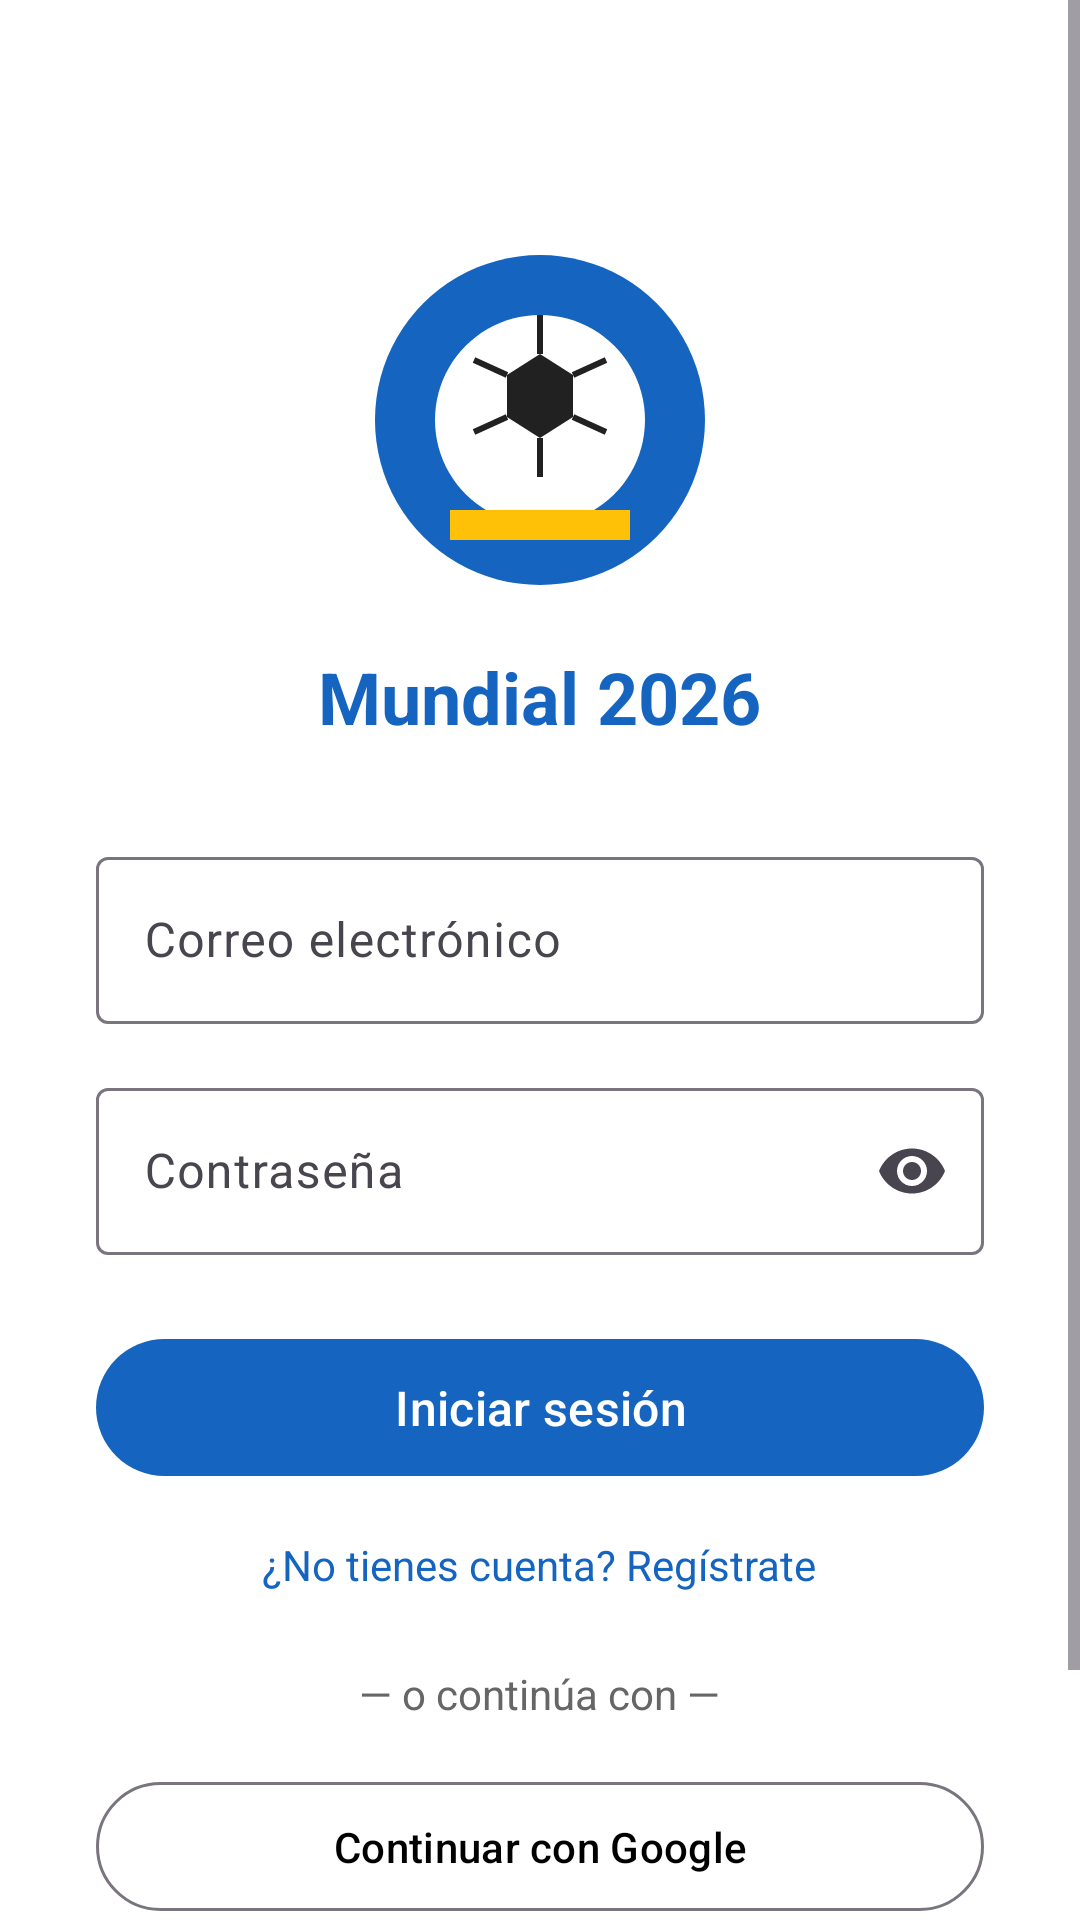

The Android layout XML behind this screen, and the referenced resources:
<!-- AndroidManifest.xml: application theme Theme.LAB6_20223806 -->
<!-- res/layout/activity_login.xml -->
<?xml version="1.0" encoding="utf-8"?>
<ScrollView xmlns:android="http://schemas.android.com/apk/res/android"
    xmlns:app="http://schemas.android.com/apk/res-auto"
    android:layout_width="match_parent"
    android:layout_height="match_parent"
    android:fillViewport="true"
    android:background="@color/white">

    <LinearLayout
        android:layout_width="match_parent"
        android:layout_height="wrap_content"
        android:orientation="vertical"
        android:padding="32dp"
        android:gravity="center_horizontal">

        <ImageView
            android:layout_width="120dp"
            android:layout_height="120dp"
            android:layout_marginTop="48dp"
            android:layout_marginBottom="16dp"
            android:src="@drawable/logo"
            android:contentDescription="Logo" />

        <TextView
            android:layout_width="wrap_content"
            android:layout_height="wrap_content"
            android:text="Mundial 2026"
            android:textSize="24sp"
            android:textStyle="bold"
            android:textColor="@color/colorPrimary"
            android:layout_marginBottom="32dp"/>

        <com.google.android.material.textfield.TextInputLayout
            android:id="@+id/tilEmail"
            android:layout_width="match_parent"
            android:layout_height="wrap_content"
            android:hint="@string/correo_electronico"
            style="@style/Widget.Material3.TextInputLayout.OutlinedBox"
            android:layout_marginBottom="16dp">
            <com.google.android.material.textfield.TextInputEditText
                android:id="@+id/etEmail"
                android:layout_width="match_parent"
                android:layout_height="wrap_content"
                android:inputType="textEmailAddress"
                android:imeOptions="actionNext"/>
        </com.google.android.material.textfield.TextInputLayout>

        <com.google.android.material.textfield.TextInputLayout
            android:id="@+id/tilPassword"
            android:layout_width="match_parent"
            android:layout_height="wrap_content"
            android:hint="@string/contrasena"
            style="@style/Widget.Material3.TextInputLayout.OutlinedBox"
            app:endIconMode="password_toggle"
            android:layout_marginBottom="24dp">
            <com.google.android.material.textfield.TextInputEditText
                android:id="@+id/etPassword"
                android:layout_width="match_parent"
                android:layout_height="wrap_content"
                android:inputType="textPassword"
                android:imeOptions="actionDone"/>
        </com.google.android.material.textfield.TextInputLayout>

        <com.google.android.material.button.MaterialButton
            android:id="@+id/btnLogin"
            android:layout_width="match_parent"
            android:layout_height="wrap_content"
            android:text="@string/iniciar_sesion"
            android:textSize="16sp"
            android:padding="12dp"
            android:layout_marginBottom="16dp"/>

        <TextView
            android:id="@+id/tvRegistrarse"
            android:layout_width="wrap_content"
            android:layout_height="wrap_content"
            android:text="@string/no_tienes_cuenta"
            android:textColor="@color/colorPrimary"
            android:layout_marginBottom="24dp"/>

        <TextView
            android:layout_width="wrap_content"
            android:layout_height="wrap_content"
            android:text="@string/o_continua_con"
            android:textColor="#666666"
            android:layout_marginBottom="16dp"/>

        <com.google.android.material.button.MaterialButton
            android:id="@+id/btnGoogle"
            android:layout_width="match_parent"
            android:layout_height="wrap_content"
            android:text="@string/continuar_google"
            android:textColor="@color/black"
            android:padding="12dp"
            android:layout_marginBottom="12dp"
            app:icon="@drawable/ic_google"
            app:iconGravity="textStart"
            style="@style/Widget.Material3.Button.OutlinedButton"/>

        <com.google.android.material.button.MaterialButton
            android:id="@+id/btnGithub"
            android:layout_width="match_parent"
            android:layout_height="wrap_content"
            android:text="@string/continuar_github"
            android:textColor="@color/white"
            android:padding="12dp"
            android:backgroundTint="#181717"
            app:icon="@drawable/ic_github"
            app:iconGravity="textStart"
            app:iconTint="@color/white"/>

    </LinearLayout>
</ScrollView>
<!-- resources referenced by this layout -->
<resources>
  <color name="black">#FF000000</color>
  <color name="colorPrimary">#1565C0</color>
  <color name="white">#FFFFFFFF</color>
  <!-- drawable ic_github (drawable) -->
  <?xml version="1.0" encoding="utf-8"?>
  <vector xmlns:android="http://schemas.android.com/apk/res/android"
      android:width="24dp"
      android:height="24dp"
      android:viewportWidth="24"
      android:viewportHeight="24">
      <path
          android:fillColor="#181717"
          android:pathData="M12,0.297c-6.63,0 -12,5.373 -12,12c0,5.303 3.438,9.8 8.205,11.385c0.6,0.113 0.82,-0.258 0.82,-0.577c0,-0.285 -0.01,-1.04 -0.015,-2.04c-3.338,0.724 -4.042,-1.61 -4.042,-1.61C4.422,18.07 3.633,17.7 3.633,17.7c-1.087,-0.744 0.084,-0.729 0.084,-0.729c1.205,0.084 1.838,1.236 1.838,1.236c1.07,1.835 2.809,1.305 3.495,0.998c0.108,-0.776 0.417,-1.305 0.76,-1.605c-2.665,-0.3 -5.466,-1.332 -5.466,-5.93c0,-1.31 0.465,-2.38 1.235,-3.22c-0.135,-0.303 -0.54,-1.523 0.105,-3.176c0,0 1.005,-0.322 3.3,1.23c0.96,-0.267 1.98,-0.399 3,-0.405c1.02,0.006 2.04,0.138 3,0.405c2.28,-1.552 3.285,-1.23 3.285,-1.23c0.645,1.653 0.24,2.873 0.12,3.176c0.765,0.84 1.23,1.91 1.23,3.22c0,4.61 -2.805,5.625 -5.475,5.92c0.42,0.36 0.81,1.096 0.81,2.22c0,1.606 -0.015,2.896 -0.015,3.286c0,0.315 0.21,0.69 0.825,0.57C20.565,22.092 24,17.592 24,12.297c0,-6.627 -5.373,-12 -12,-12"/>
  </vector>
  <!-- drawable logo (drawable) -->
  <?xml version="1.0" encoding="utf-8"?>
  <vector xmlns:android="http://schemas.android.com/apk/res/android"
      android:width="120dp"
      android:height="120dp"
      android:viewportWidth="120"
      android:viewportHeight="120">
      
      <path
          android:fillColor="#1565C0"
          android:pathData="M60,5 A55,55 0 1,1 59.99,5 Z"/>
      
      <path
          android:fillColor="#FFFFFF"
          android:pathData="M60,25 A35,35 0 1,1 59.99,25 Z"/>
      
      <path
          android:fillColor="#212121"
          android:pathData="M60,38 L71,45 L71,59 L60,66 L49,59 L49,45 Z"/>
      
      <path
          android:strokeColor="#212121"
          android:strokeWidth="2"
          android:pathData="M60,38 L60,25"/>
      <path
          android:strokeColor="#212121"
          android:strokeWidth="2"
          android:pathData="M71,45 L82,40"/>
      <path
          android:strokeColor="#212121"
          android:strokeWidth="2"
          android:pathData="M71,59 L82,64"/>
      <path
          android:strokeColor="#212121"
          android:strokeWidth="2"
          android:pathData="M60,66 L60,79"/>
      <path
          android:strokeColor="#212121"
          android:strokeWidth="2"
          android:pathData="M49,59 L38,64"/>
      <path
          android:strokeColor="#212121"
          android:strokeWidth="2"
          android:pathData="M49,45 L38,40"/>
      
      <path
          android:fillColor="#FFC107"
          android:pathData="M30,90 L90,90 L90,100 L30,100 Z"/>
  </vector>
  <string name="continuar_github">Continuar con GitHub</string>
  <string name="continuar_google">Continuar con Google</string>
  <string name="contrasena">Contraseña</string>
  <string name="correo_electronico">Correo electrónico</string>
  <string name="iniciar_sesion">Iniciar sesión</string>
  <string name="no_tienes_cuenta">¿No tienes cuenta? Regístrate</string>
  <string name="o_continua_con">— o continúa con —</string>
  <style name="Theme.LAB6_20223806" parent="Base.Theme.LAB6_20223806" />
  <style name="Base.Theme.LAB6_20223806" parent="Theme.Material3.Light.NoActionBar">
          <item name="colorPrimary">@color/colorPrimary</item>
          <item name="colorPrimaryVariant">@color/colorPrimaryDark</item>
          <item name="colorSecondary">@color/colorAccent</item>
      </style>
  <color name="colorPrimaryDark">#0D47A1</color>
  <color name="colorAccent">#FFC107</color>
</resources>
